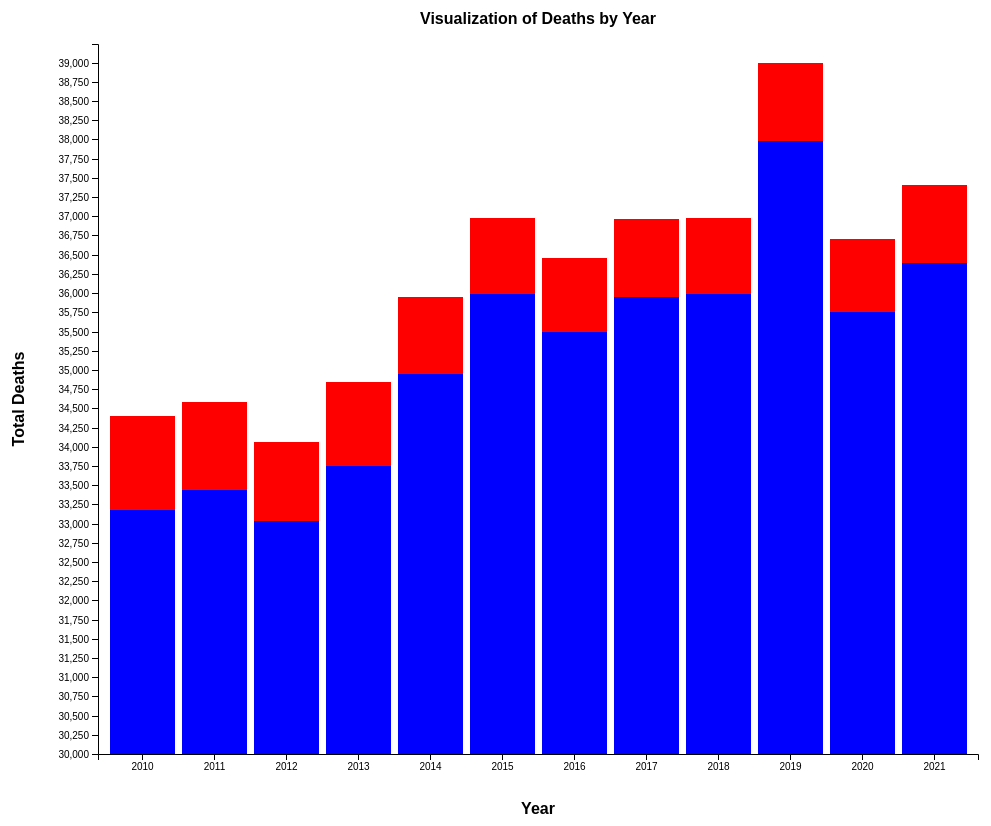
D3 v7 page, settled after 480 driven frames (8 s of simulated time); the page loaded 1 data file(s).


// ── script.js
const svg = d3.select("svg"),
    margin = {top: 40, right: 20, bottom: 100, left: 100}, // Increased bottom and left margins
    width = +svg.attr("width") - margin.left - margin.right,
    height = +svg.attr("height") - margin.top - margin.bottom;

const x = d3.scaleBand().rangeRound([0, width]).padding(0.1),
    y = d3.scaleLinear().rangeRound([height, 0]);

const g = svg.append("g")
    .attr("transform", `translate(${margin.left},${margin.top})`);

const tooltip = d3.select("body").append("div")
    .attr("class", "tooltip")
    .style("opacity", 0);

// Load the data from the CSV file
d3.csv("visualization_data.csv").then(data => {
    data.forEach(d => {
        d.year = +d.year;
        d.InfantDeaths = +d.InfantDeaths;
        d.avoidableDeaths = +d.avoidableDeaths;
        d.totalDeaths = d.avoidableDeaths;
        d.otherDeaths = d.totalDeaths - d.InfantDeaths;
    });

    x.domain(data.map(d => d.year));
    y.domain([30000, d3.max(data, d => d.totalDeaths) + 250]);

    // Append the x-axis
    g.append("g")
    .attr("class", "axis axis--x")
    .attr("transform", `translate(0,${height})`)
    .call(d3.axisBottom(x))
    .append("text")
    .attr("class", "axis-title")
    .attr("x", width / 2)
    .attr("y", 60) // Increased y position for better visibility
    .attr("fill", "#000") // Ensure the text color is visible
    .style("text-anchor", "middle")
    .style("font-size", "16px")
    .style("font-weight", "bold") // Make the text bold
    .text("Year");

    // Append the y-axis
    g.append("g")
    .attr("class", "axis axis--y")
    .call(d3.axisLeft(y).tickValues(d3.range(30000, d3.max(data, d => d.totalDeaths) + 250, 250))) // Set ticks to increment by 250
    .append("text")
    .attr("class", "axis-title")
    .attr("transform", "rotate(-90)")
    .attr("y", -50) // Adjusted to not be too far from the y-axis
    .attr("x", -height / 2)
    .attr("dy", "-1.5em") // Adjusted dy for better alignment
    .attr("fill", "#000") // Ensure the text color is visible
    .style("text-anchor", "middle")
    .style("font-size", "16px")
    .style("font-weight", "bold") // Make the text bold
    .text("Total Deaths");


    // Add graph title
    svg.append("text")
        .attr("class", "graph-title")
        .attr("x", (width / 2) + margin.left)
        .attr("y", 20) // Adjusted y position for graph title
        .attr("text-anchor", "middle")
        .style("font-size", "16px")
        .style("font-family", "sans-serif") // Added font style
        .text("Visualization of Deaths by Year");

    // Blue Bars - Representing Other Deaths
g.selectAll(".bar.other")
    .data(data)
    .enter().append("rect")
    .attr("class", "bar other")
    .attr("x", d => x(d.year))
    .attr("y", d => y(d.otherDeaths))  // Start at the top of other deaths
    .attr("width", x.bandwidth())
    .attr("height", d => y(30000) - y(d.otherDeaths))  // Height calculated correctly
    .attr("fill", "blue")
    .on("mouseover", (event, d) => {
        tooltip.transition()
            .duration(200)
            .style("opacity", .9);
        tooltip.html(`Year: ${d.year}<br/><span class="bold blue-text">Other Deaths: ${d.otherDeaths}</span><br/><span class="bold black-bold">Total Avoidable Deaths: ${d.totalDeaths}</span>`)
            .style("left", (event.pageX + 5) + "px")
            .style("top", (event.pageY - 28) + "px");
        d3.select(event.currentTarget)
            .style("stroke", "black")
            .style("stroke-width", "3px");
    })
    .on("mouseout", (event, d) => {
        tooltip.transition()
            .duration(500)
            .style("opacity", 0);
        d3.select(event.currentTarget)
            .style("stroke", "none");
    });

// Red Bars - Representing Infant Deaths
g.selectAll(".bar.infant")
    .data(data)
    .enter().append("rect")
    .attr("class", "bar infant")
    .attr("x", d => x(d.year))
    .attr("y", d => y(d.otherDeaths + d.InfantDeaths))  // Start from the top of other deaths + Infant Deaths
    .attr("width", x.bandwidth())
    .attr("height", d => y(d.otherDeaths) - y(d.otherDeaths + d.InfantDeaths))  // Height of the infant deaths portion only
    .attr("fill", "red")
    .on("mouseover", (event, d) => {
        tooltip.transition()
            .duration(200)
            .style("opacity", .9);
        tooltip.html(`Year: ${d.year}<br/><span class="bold red-text">Infant Deaths: ${d.InfantDeaths}</span>`)
            .style("left", (event.pageX + 5) + "px")
            .style("top", (event.pageY - 28) + "px");
        d3.select(event.currentTarget)
            .style("stroke", "black")
            .style("stroke-width", "3px");
    })
    .on("mouseout", (event, d) => {
        tooltip.transition()
            .duration(500)
            .style("opacity", 0);
        d3.select(event.currentTarget)
            .style("stroke", "none");
    });


}).catch(error => {
    console.error("Error loading the data: ", error);
});


### data: visualization_data.csv
year, avoidableDeaths, InfantDeaths
2010, 34400, 1229
2011, 34583, 1140
2012, 34063, 1031
2013, 34841, 1094
2014, 35953, 1012
2015, 36981, 991
2016, 36460, 970
2017, 36966, 1019
2018, 36982, 988
2019, 38993, 1009
2020, 36702, 943
2021, 37405, 1009